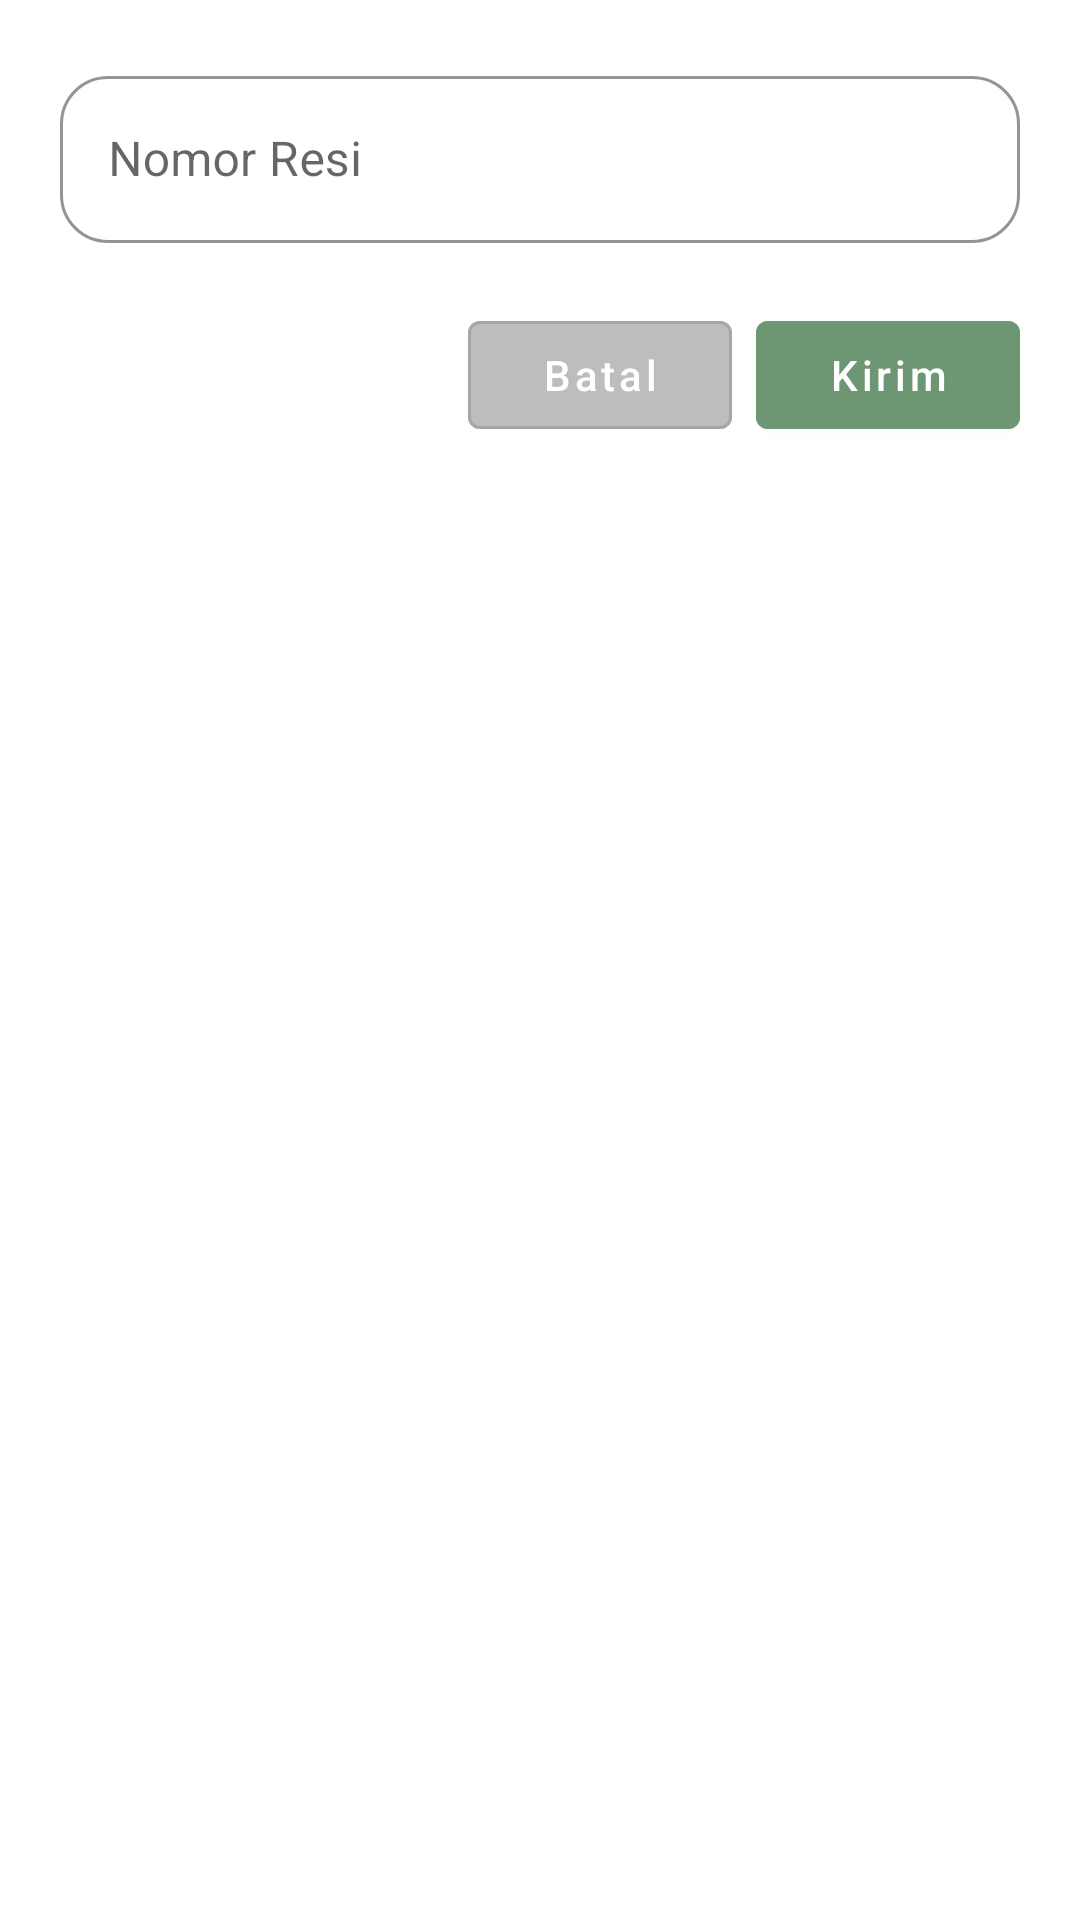

Layout XML and referenced resources for this Android screen:
<!-- AndroidManifest.xml: application theme Theme.App -->
<!-- res/layout/dialog_input_resi.xml -->
<?xml version="1.0" encoding="utf-8"?>
<LinearLayout xmlns:android="http://schemas.android.com/apk/res/android"
    xmlns:app="http://schemas.android.com/apk/res-auto"
    android:layout_width="match_parent"
    android:layout_height="wrap_content"
    android:orientation="vertical"
    android:padding="20dp"
    android:background="@android:color/white">

    <com.google.android.material.textfield.TextInputLayout
        style="@style/Widget.MaterialComponents.TextInputLayout.OutlinedBox"
        android:layout_width="match_parent"
        android:layout_height="wrap_content"
        android:layout_marginBottom="20dp"
        app:hintTextColor="@color/green_primary"
        app:boxStrokeColor="@color/green_primary"
        app:boxCornerRadiusTopStart="16dp"
        app:boxCornerRadiusTopEnd="16dp"
        app:boxCornerRadiusBottomStart="16dp"
        app:boxCornerRadiusBottomEnd="16dp">

        <com.google.android.material.textfield.TextInputEditText
            android:id="@+id/et_resi"
            android:layout_width="match_parent"
            android:layout_height="wrap_content"
            android:hint="Nomor Resi"
            android:inputType="text"
            android:textColor="@color/black"
            android:textCursorDrawable="@null"/>
    </com.google.android.material.textfield.TextInputLayout>

    <LinearLayout
        android:layout_width="match_parent"
        android:layout_height="wrap_content"
        android:orientation="horizontal"
        android:gravity="end">

        <com.google.android.material.button.MaterialButton
            android:id="@+id/btn_cancel"
            style="?attr/materialButtonOutlinedStyle"
            android:text="Batal"
            android:textAllCaps="false"
            android:textColor="@android:color/white"
            android:backgroundTint="#BDBDBD"
            android:layout_width="wrap_content"
            android:layout_height="wrap_content"/>

        <com.google.android.material.button.MaterialButton
            android:id="@+id/btn_submit"
            android:layout_marginStart="8dp"
            android:text="Kirim"
            android:textAllCaps="false"
            android:textColor="@android:color/white"
            android:backgroundTint="@color/green_variant"
            android:layout_width="wrap_content"
            android:layout_height="wrap_content"/>
    </LinearLayout>

</LinearLayout>
<!-- resources referenced by this layout -->
<resources>
  <color name="black">#000000</color>
  <color name="green_primary">#0C3B2E</color>
  <color name="green_variant">#6D9773</color>
  <style name="Theme.App" parent="Theme.MaterialComponents.Light.NoActionBar">
  
      
          <item name="colorPrimary">#0C3B2E</item>
          <item name="colorPrimaryVariant">#6D9773</item>
          <item name="colorOnPrimary">@android:color/white</item>
  
          
          <item name="colorSecondary">#FFBA00</item>
          <item name="colorSecondaryVariant">#B46617</item>
          <item name="colorOnSecondary">@android:color/black</item>
  
          
          <item name="colorControlActivated">#0C3B2E</item>
          <item name="colorOutline">#6D9773</item>
  
          
          <item name="android:statusBarColor" tools:targetApi="l">?attr/colorPrimaryVariant</item>
  
  
      </style>
</resources>
